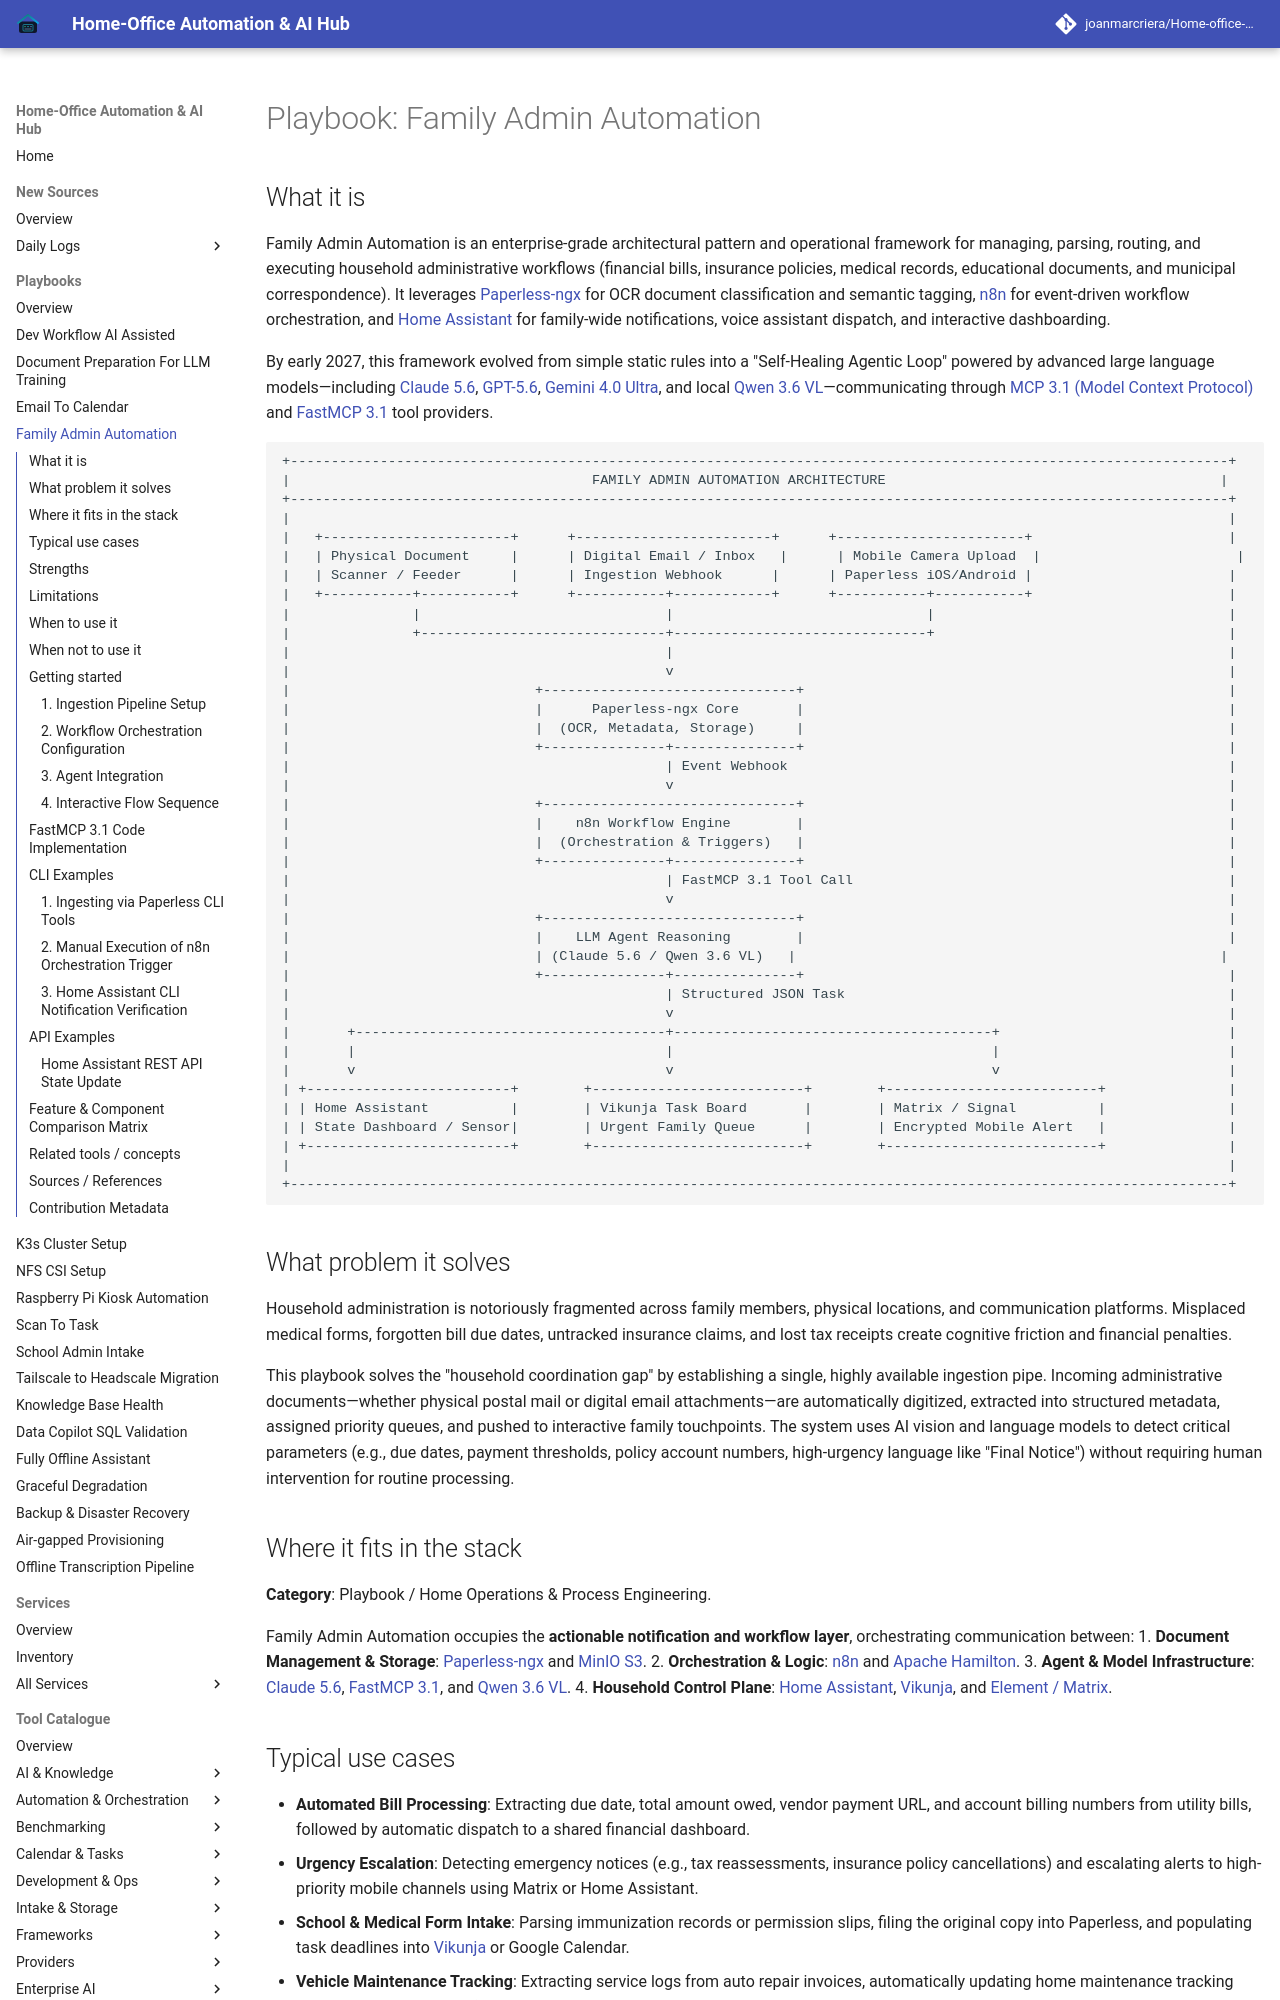

repository: joanmarcriera/Home-office-automations · page: playbooks/family-admin-automation/index.html · generator: mkdocs

# Playbook: Family Admin Automation

## What it is

Family Admin Automation is an enterprise-grade architectural pattern and operational framework for managing, parsing, routing, and executing household administrative workflows (financial bills, insurance policies, medical records, educational documents, and municipal correspondence). It leverages [Paperless-ngx](../services/paperless-ngx.md) for OCR document classification and semantic tagging, [n8n](../services/n8n.md) for event-driven workflow orchestration, and [Home Assistant](../services/home-assistant.md) for family-wide notifications, voice assistant dispatch, and interactive dashboarding.

By early 2027, this framework evolved from simple static rules into a "Self-Healing Agentic Loop" powered by advanced large language models—including [Claude 5.6](../tools/ai_knowledge/claude.md), [GPT-5.6](../tools/ai_knowledge/openai.md), [Gemini 4.0 Ultra](../tools/ai_knowledge/gemini.md), and local [Qwen 3.6 VL](../tools/ai_knowledge/qwen.md)—communicating through [MCP 3.1 (Model Context Protocol)](../knowledge_base/patterns/tool-calling-and-mcp.md) and [FastMCP 3.1](../knowledge_base/patterns/tool-calling-and-mcp.md) tool providers.
